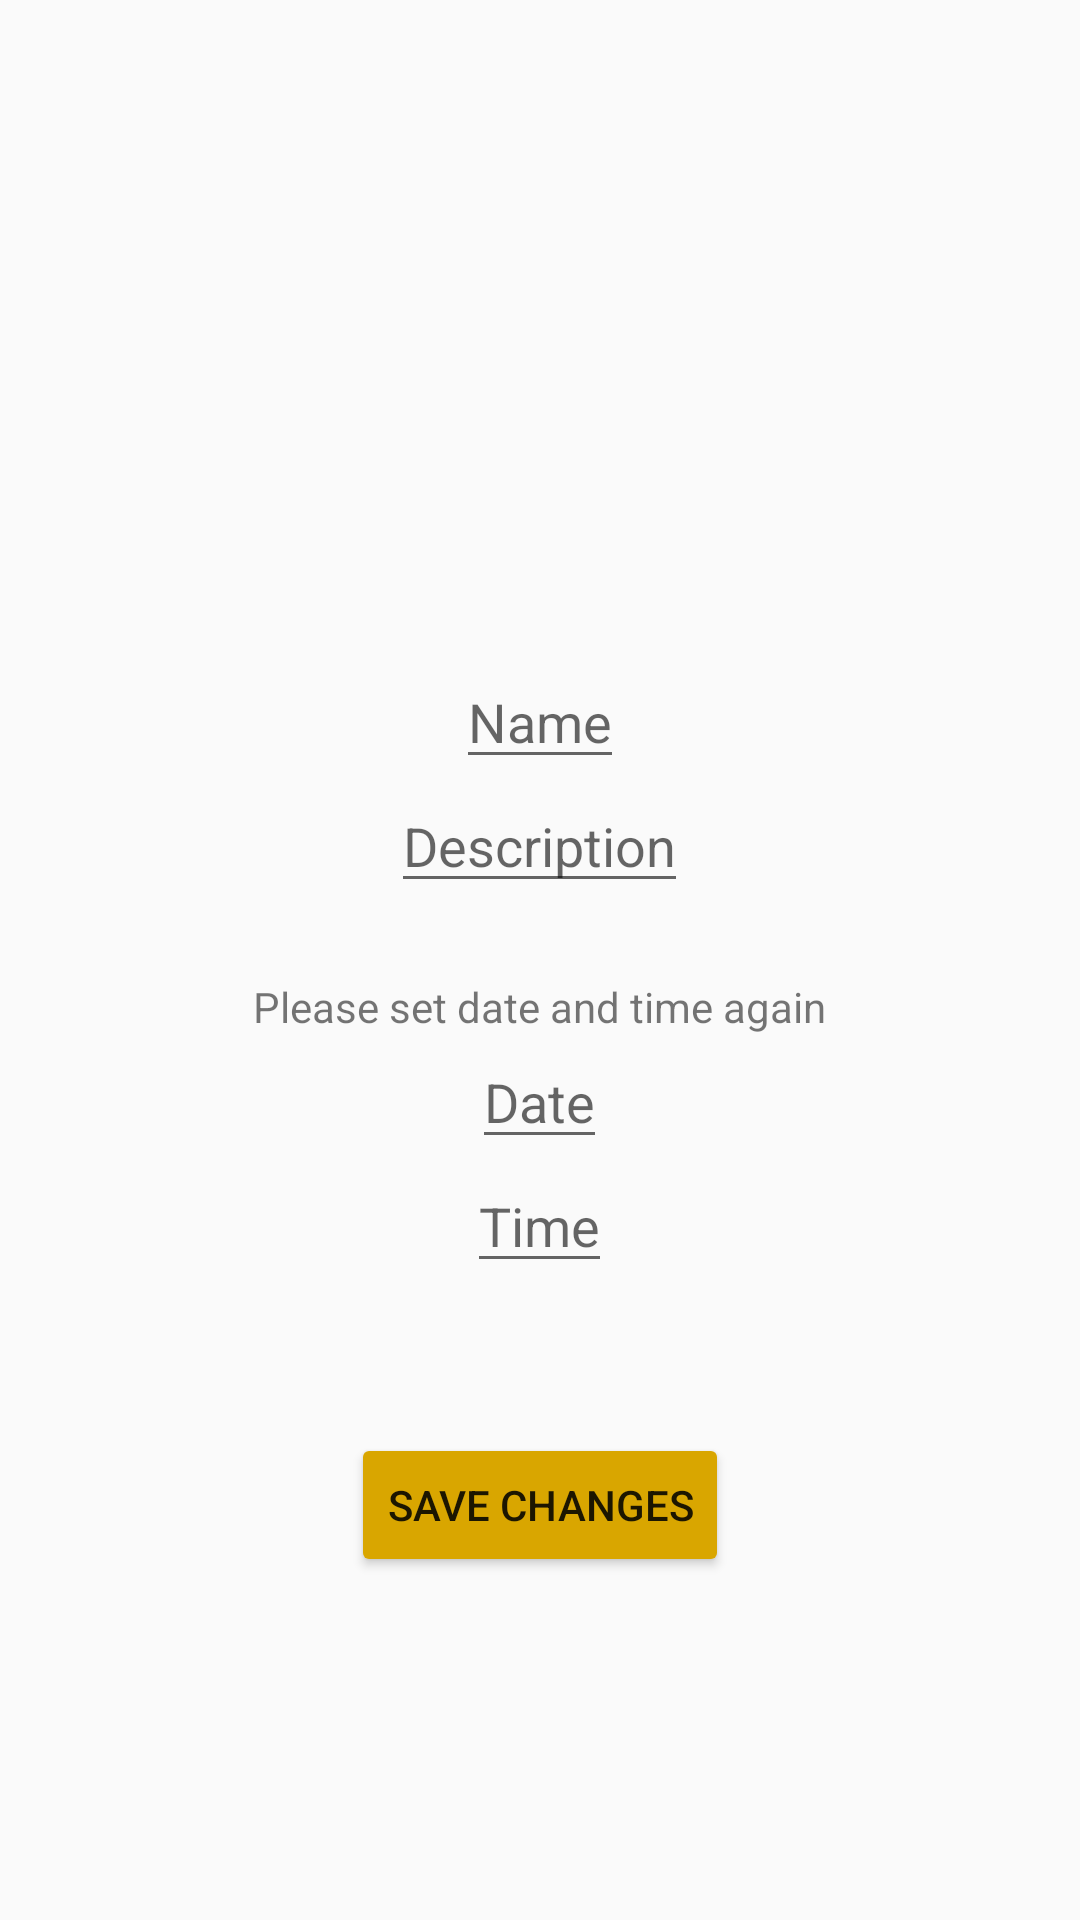

The Android layout XML behind this screen, and the referenced resources:
<!-- AndroidManifest.xml: application theme AppTheme -->
<!-- res/layout/activity_edit.xml -->
<?xml version="1.0" encoding="utf-8"?>
<LinearLayout xmlns:android="http://schemas.android.com/apk/res/android"
    xmlns:app="http://schemas.android.com/apk/res-auto"
    xmlns:tools="http://schemas.android.com/tools"
    android:layout_width="match_parent"
    android:layout_height="match_parent"
    android:orientation="vertical"
    android:gravity="center"
    tools:context=".EditActivity">

    <ImageView
        android:layout_width="40dp"
        android:layout_height="54dp"
        android:layout_marginBottom="50dp"
        android:backgroundTint="@color/savebtn"
        android:src="@drawable/edit" />

    <EditText
        android:layout_width="wrap_content"
        android:layout_height="wrap_content"
        android:hint="Name"
        android:id="@+id/nameEditText"
        />
    <EditText
        android:layout_width="wrap_content"
        android:layout_height="wrap_content"
        android:hint="Description"
        android:id="@+id/descriptionEditText"
        />

    <TextView
        android:layout_marginTop="25dp"
        android:layout_width="wrap_content"
        android:layout_height="wrap_content"
        android:text="Please set date and time again"/>


    <EditText
        android:layout_width="wrap_content"
        android:layout_height="wrap_content"
        android:hint="Date"
        android:focusable="false"
        android:id="@+id/dateEditText"/>

    <EditText
        android:layout_width="wrap_content"
        android:layout_height="wrap_content"
        android:hint="Time"
        android:focusable="false"
        android:id="@+id/timeEditText"/>

    <Button
        android:id="@+id/saveBtn"
        android:layout_marginTop="50dp"
        android:layout_width="wrap_content"
        android:layout_height="wrap_content"
        android:onClick="saveEdit"
        android:text="save changes"
        android:backgroundTint="@color/savebtn"/>

</LinearLayout>
<!-- resources referenced by this layout -->
<resources>
  <color name="savebtn">#d9a600</color>
  <style name="AppTheme" parent="Theme.AppCompat.Light.DarkActionBar">
          
          <item name="colorPrimary">@color/colorPrimary</item>
          <item name="colorPrimaryDark">@color/colorPrimaryDark</item>
          <item name="colorAccent">@color/colorAccent</item>
      </style>
  <color name="colorPrimary">#3F51B5</color>
  <color name="colorPrimaryDark">#303F9F</color>
  <color name="colorAccent">#b85c05</color>
</resources>
